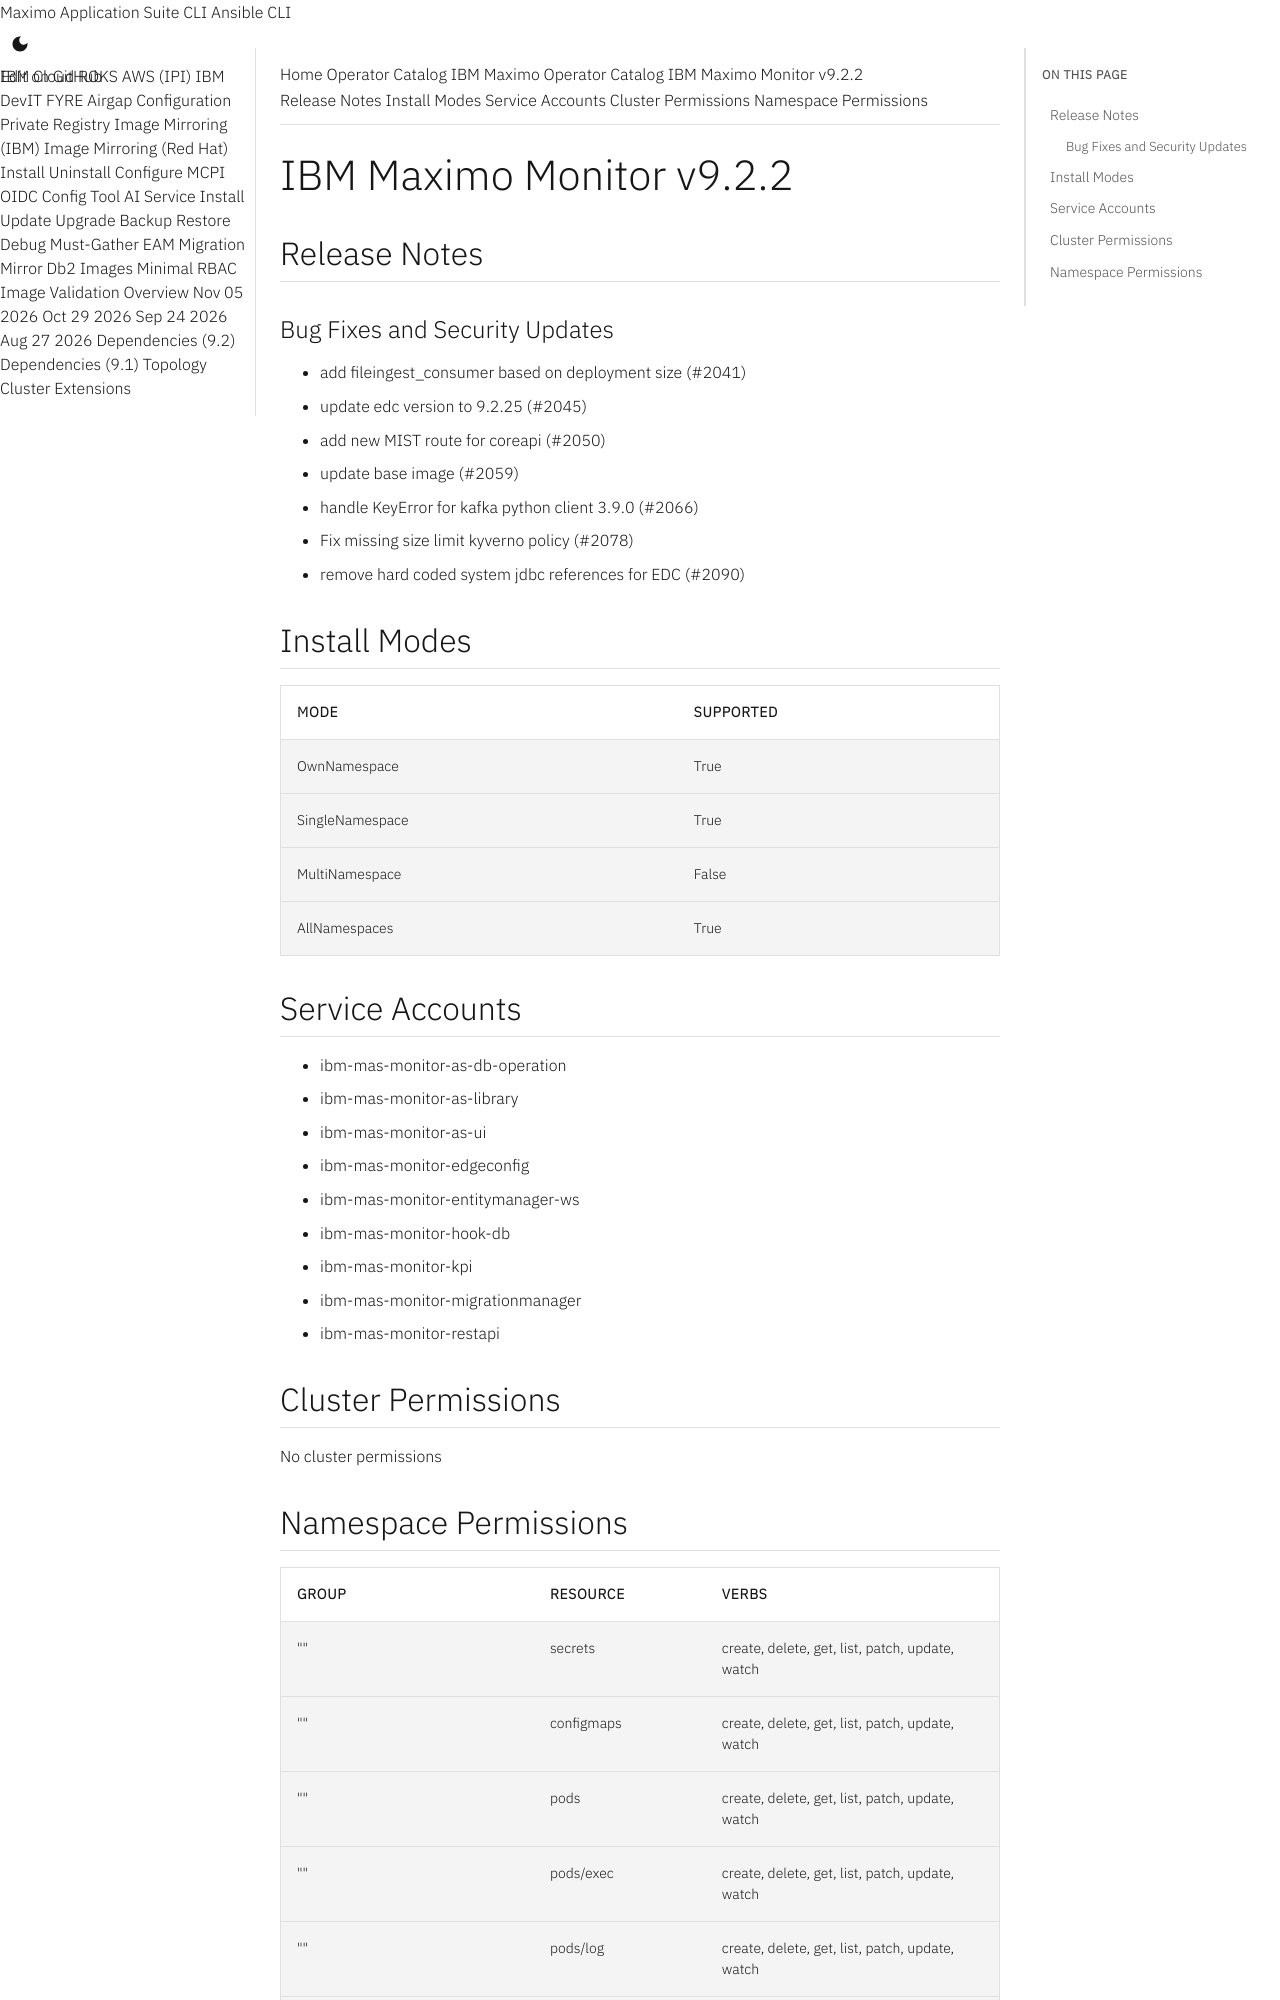

repository: ibm-mas/cli · page: catalogs/packages/ibm-mas-monitor/9.2.2/index.html · generator: mkdocs

extra_breadcrumb_title_1: Operator Catalog
extra_breadcrumb_title_2: IBM Maximo Operator Catalog
extra_breadcrumb_url_2: ../../../
nav_title: Operator Catalog

IBM Maximo Monitor v9.2.2
================================================================================

Release Notes
--------------------------------------------------------------------------------
### Bug Fixes and Security Updates
- add fileingest_consumer based on deployment size (#2041)
- update edc version to 9.2.25 (#2045)
- add new MIST route for coreapi (#2050)
- update base image (#2059)
- handle KeyError for kafka python client 3.9.0 (#2066)
- Fix missing size limit kyverno policy (#2078)
- remove hard coded system jdbc references for EDC (#2090)

Install Modes
--------------------------------------------------------------------------------
| Mode                 | Supported |
| :------------------- | :-------- |
| OwnNamespace         | True      |
| SingleNamespace      | True      |
| MultiNamespace       | False     |
| AllNamespaces        | True      |

Service Accounts
--------------------------------------------------------------------------------
- ibm-mas-monitor-as-db-operation
- ibm-mas-monitor-as-library
- ibm-mas-monitor-as-ui
- ibm-mas-monitor-edgeconfig
- ibm-mas-monitor-entitymanager-ws
- ibm-mas-monitor-hook-db
- ibm-mas-monitor-kpi
- ibm-mas-monitor-migrationmanager
- ibm-mas-monitor-restapi

Cluster Permissions
--------------------------------------------------------------------------------
No cluster permissions
